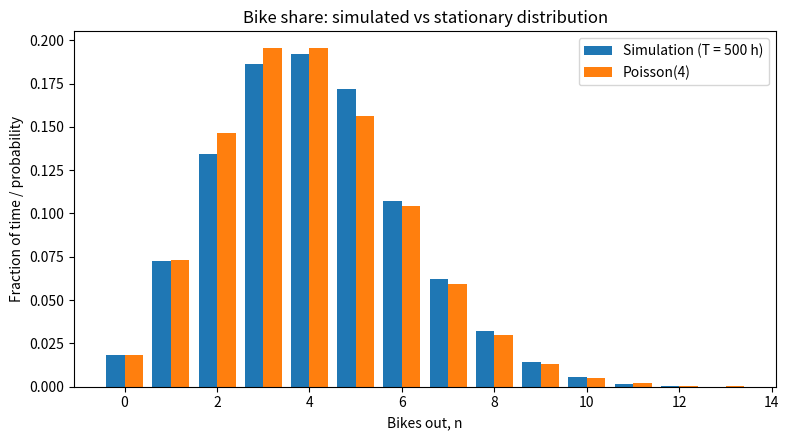

Python code for this plot:
import numpy as np
import matplotlib
matplotlib.use("Agg")
import matplotlib.pyplot as plt
from scipy.stats import poisson

lam, mu, T = 12.0, 3.0, 500.0
p = lam / mu
rng = np.random.default_rng(1)

t, n = 0.0, 0
time_in = {}                     
while t < T:
    rate = lam + n * mu
    dwell = rng.exponential(1.0 / rate)
    dwell = min(dwell, T - t)    
    time_in[n] = time_in.get(n, 0.0) + dwell
    t += dwell
    if t >= T:
        break
    n += 1 if rng.random() < lam / rate else -1


kmax = max(time_in)
states = np.arange(kmax + 1)
frac = np.array([time_in.get(k, 0.0) for k in states]) / T
pmf = poisson.pmf(states, p)

diff = np.abs(frac - pmf)
print(f"largest |empirical - Poisson(4)| = {diff.max():.4f} at n = {states[diff.argmax()]}")
print(f"time average of X_t = {np.dot(states, frac):.4f}   (p = {p})")

c = 0
while poisson.sf(c, p) > 0.01:
    c += 1
print(f"smallest c with P(X > c) <= 0.01: c = {c}  (P(X>c) = {poisson.sf(c, p):.5f}, P(X>{c-1}) = {poisson.sf(c-1, p):.5f})")

w = 0.4
plt.figure(figsize=(8, 4.5))
plt.bar(states - w/2, frac, w, label="Simulation (T = 500 h)")
plt.bar(states + w/2, pmf, w, label="Poisson(4)")
plt.xlabel("Bikes out, n"); plt.ylabel("Fraction of time / probability")
plt.title("Bike share: simulated vs stationary distribution")
plt.legend(); plt.tight_layout(); plt.savefig("HW10_problem2.png", dpi=150)
